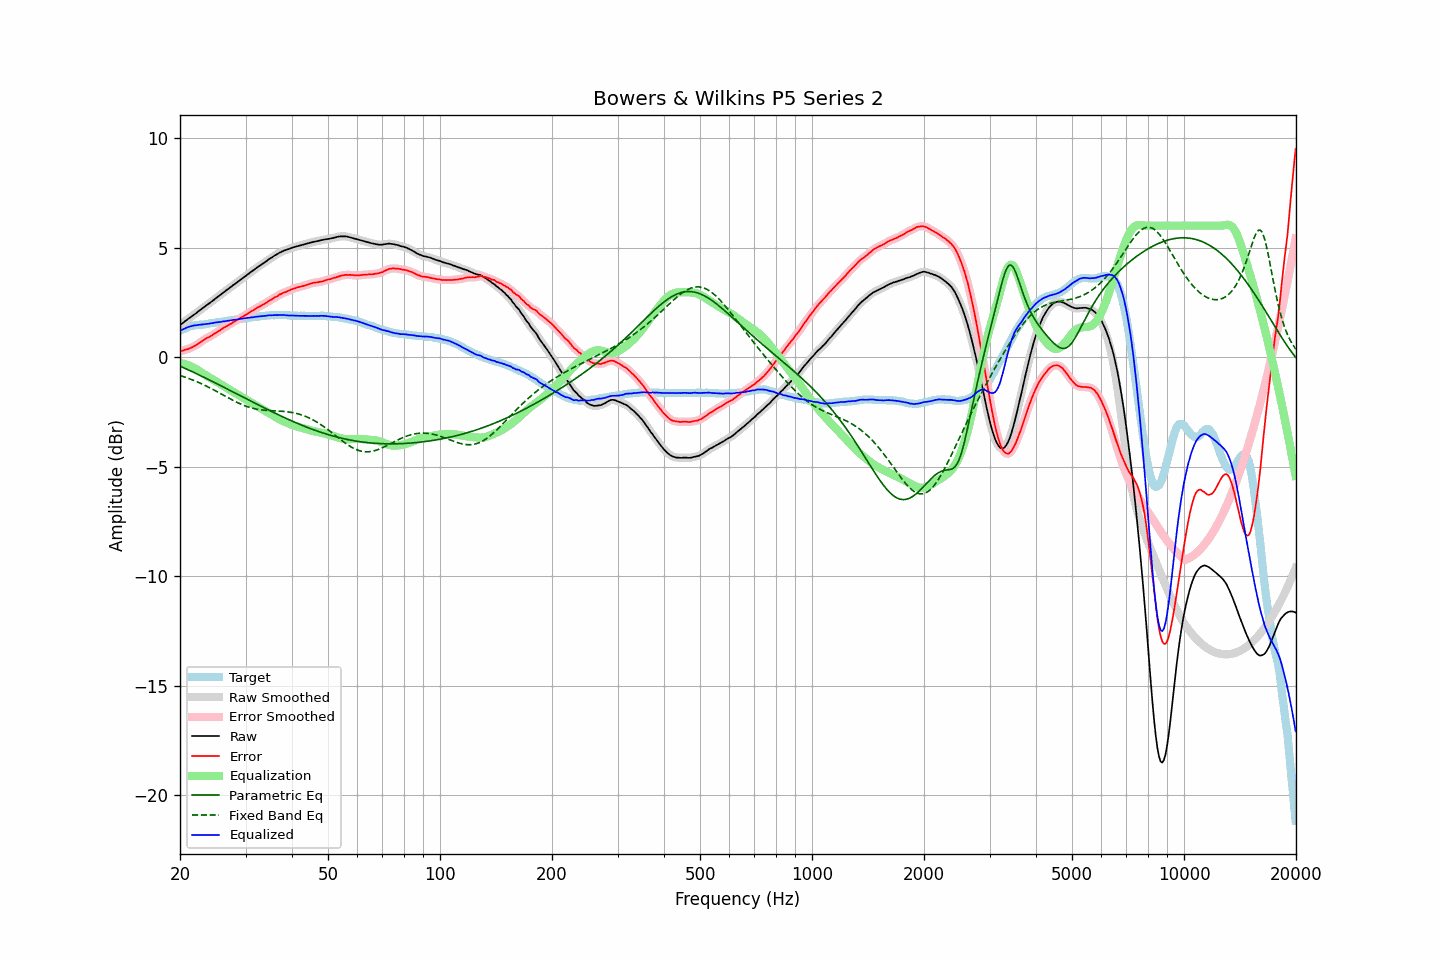

Values plotted in this chart, from the file beside it:
frequency, raw, error, smoothed, error_smoothed, equalization, parametric_eq, fixed_band_eq, equalized_raw, equalized_smoothed, target
20.00, 1.46, 0.26, 1.46, 0.26, -0.27, -0.41, -0.84, 1.19, 1.19, 1.19
20.20, 1.52, 0.28, 1.52, 0.28, -0.28, -0.45, -0.86, 1.24, 1.23, 1.23
20.40, 1.57, 0.30, 1.57, 0.30, -0.30, -0.48, -0.89, 1.27, 1.27, 1.27
20.61, 1.63, 0.33, 1.63, 0.32, -0.32, -0.51, -0.91, 1.31, 1.31, 1.29
20.81, 1.68, 0.35, 1.68, 0.35, -0.34, -0.55, -0.94, 1.34, 1.34, 1.33
21.02, 1.74, 0.37, 1.74, 0.37, -0.37, -0.58, -0.97, 1.37, 1.37, 1.37
21.23, 1.79, 0.40, 1.79, 0.39, -0.40, -0.61, -0.99, 1.39, 1.39, 1.39
21.44, 1.84, 0.43, 1.84, 0.43, -0.43, -0.65, -1.02, 1.41, 1.41, 1.41
21.66, 1.90, 0.47, 1.90, 0.47, -0.47, -0.68, -1.05, 1.43, 1.43, 1.43
21.87, 1.95, 0.51, 1.95, 0.50, -0.51, -0.72, -1.08, 1.44, 1.44, 1.44
22.09, 2.00, 0.54, 2.00, 0.55, -0.55, -0.75, -1.11, 1.45, 1.46, 1.46
22.31, 2.06, 0.59, 2.06, 0.59, -0.60, -0.79, -1.14, 1.46, 1.46, 1.47
22.54, 2.12, 0.65, 2.12, 0.64, -0.64, -0.82, -1.17, 1.47, 1.47, 1.47
22.76, 2.17, 0.69, 2.17, 0.69, -0.69, -0.86, -1.21, 1.48, 1.48, 1.48
22.99, 2.23, 0.75, 2.23, 0.75, -0.74, -0.89, -1.24, 1.49, 1.49, 1.48
23.22, 2.28, 0.79, 2.28, 0.79, -0.78, -0.93, -1.28, 1.49, 1.50, 1.49
23.45, 2.34, 0.84, 2.34, 0.84, -0.83, -0.96, -1.31, 1.51, 1.51, 1.50
23.69, 2.39, 0.88, 2.39, 0.88, -0.87, -1.00, -1.35, 1.51, 1.51, 1.51
23.92, 2.44, 0.91, 2.44, 0.91, -0.92, -1.04, -1.38, 1.52, 1.52, 1.53
24.16, 2.50, 0.95, 2.50, 0.95, -0.96, -1.07, -1.42, 1.54, 1.53, 1.55
24.40, 2.55, 0.99, 2.55, 1.00, -1.00, -1.11, -1.46, 1.55, 1.55, 1.56
24.65, 2.61, 1.05, 2.61, 1.05, -1.05, -1.14, -1.50, 1.56, 1.56, 1.56
24.89, 2.67, 1.09, 2.67, 1.09, -1.09, -1.18, -1.54, 1.58, 1.58, 1.58
25.14, 2.72, 1.13, 2.72, 1.14, -1.14, -1.22, -1.58, 1.58, 1.59, 1.59
25.39, 2.78, 1.19, 2.78, 1.18, -1.18, -1.26, -1.62, 1.60, 1.59, 1.59
25.65, 2.83, 1.23, 2.83, 1.23, -1.23, -1.29, -1.66, 1.60, 1.60, 1.60
25.91, 2.89, 1.28, 2.89, 1.28, -1.28, -1.33, -1.70, 1.61, 1.61, 1.61
26.16, 2.95, 1.33, 2.95, 1.32, -1.32, -1.37, -1.74, 1.63, 1.63, 1.62
26.43, 3.00, 1.37, 3.00, 1.37, -1.36, -1.40, -1.78, 1.63, 1.64, 1.63
26.69, 3.06, 1.41, 3.06, 1.41, -1.41, -1.44, -1.82, 1.65, 1.65, 1.65
26.96, 3.11, 1.45, 3.11, 1.45, -1.45, -1.48, -1.86, 1.66, 1.66, 1.66
27.23, 3.17, 1.50, 3.17, 1.49, -1.50, -1.52, -1.90, 1.67, 1.67, 1.67
27.50, 3.22, 1.53, 3.22, 1.54, -1.54, -1.55, -1.94, 1.68, 1.68, 1.69
27.77, 3.28, 1.59, 3.28, 1.58, -1.58, -1.59, -1.98, 1.70, 1.69, 1.69
28.05, 3.33, 1.62, 3.33, 1.63, -1.63, -1.63, -2.01, 1.70, 1.70, 1.71
28.33, 3.38, 1.67, 3.38, 1.67, -1.67, -1.67, -2.05, 1.71, 1.71, 1.71
28.62, 3.44, 1.71, 3.44, 1.71, -1.71, -1.71, -2.09, 1.72, 1.72, 1.72
28.90, 3.49, 1.76, 3.49, 1.76, -1.76, -1.74, -2.12, 1.73, 1.73, 1.73
29.19, 3.55, 1.81, 3.55, 1.80, -1.80, -1.78, -2.15, 1.75, 1.75, 1.74
29.48, 3.60, 1.84, 3.60, 1.84, -1.85, -1.82, -2.18, 1.75, 1.76, 1.76
29.78, 3.66, 1.89, 3.66, 1.89, -1.89, -1.86, -2.21, 1.77, 1.77, 1.77
30.08, 3.71, 1.93, 3.71, 1.93, -1.93, -1.89, -2.24, 1.77, 1.78, 1.78
30.38, 3.77, 1.98, 3.77, 1.98, -1.98, -1.93, -2.27, 1.79, 1.79, 1.79
30.68, 3.82, 2.02, 3.82, 2.03, -2.02, -1.97, -2.29, 1.80, 1.80, 1.80
30.99, 3.88, 2.07, 3.88, 2.07, -2.07, -2.01, -2.31, 1.81, 1.81, 1.80
31.30, 3.93, 2.11, 3.93, 2.11, -2.11, -2.04, -2.33, 1.81, 1.81, 1.81
31.61, 3.98, 2.15, 3.98, 2.16, -2.16, -2.08, -2.35, 1.82, 1.82, 1.83
31.93, 4.04, 2.21, 4.04, 2.20, -2.20, -2.12, -2.37, 1.84, 1.83, 1.83
32.24, 4.09, 2.25, 4.09, 2.25, -2.24, -2.16, -2.38, 1.85, 1.84, 1.84
32.57, 4.14, 2.29, 4.14, 2.29, -2.29, -2.19, -2.40, 1.85, 1.85, 1.85
32.89, 4.19, 2.32, 4.19, 2.33, -2.33, -2.23, -2.41, 1.86, 1.86, 1.87
33.22, 4.24, 2.38, 4.24, 2.37, -2.37, -2.27, -2.42, 1.87, 1.87, 1.86
33.55, 4.29, 2.41, 4.29, 2.41, -2.41, -2.31, -2.42, 1.87, 1.87, 1.88
33.89, 4.34, 2.46, 4.34, 2.45, -2.46, -2.34, -2.43, 1.88, 1.88, 1.88
34.23, 4.39, 2.49, 4.39, 2.50, -2.50, -2.38, -2.44, 1.89, 1.89, 1.90
34.57, 4.45, 2.55, 4.45, 2.55, -2.54, -2.41, -2.44, 1.90, 1.90, 1.90
34.92, 4.50, 2.59, 4.49, 2.59, -2.59, -2.45, -2.45, 1.91, 1.91, 1.90
35.27, 4.54, 2.63, 4.54, 2.64, -2.63, -2.49, -2.45, 1.91, 1.91, 1.91
35.62, 4.59, 2.68, 4.59, 2.68, -2.68, -2.52, -2.45, 1.91, 1.91, 1.91
35.97, 4.64, 2.73, 4.63, 2.72, -2.72, -2.56, -2.46, 1.92, 1.91, 1.91
... 635 more rows
